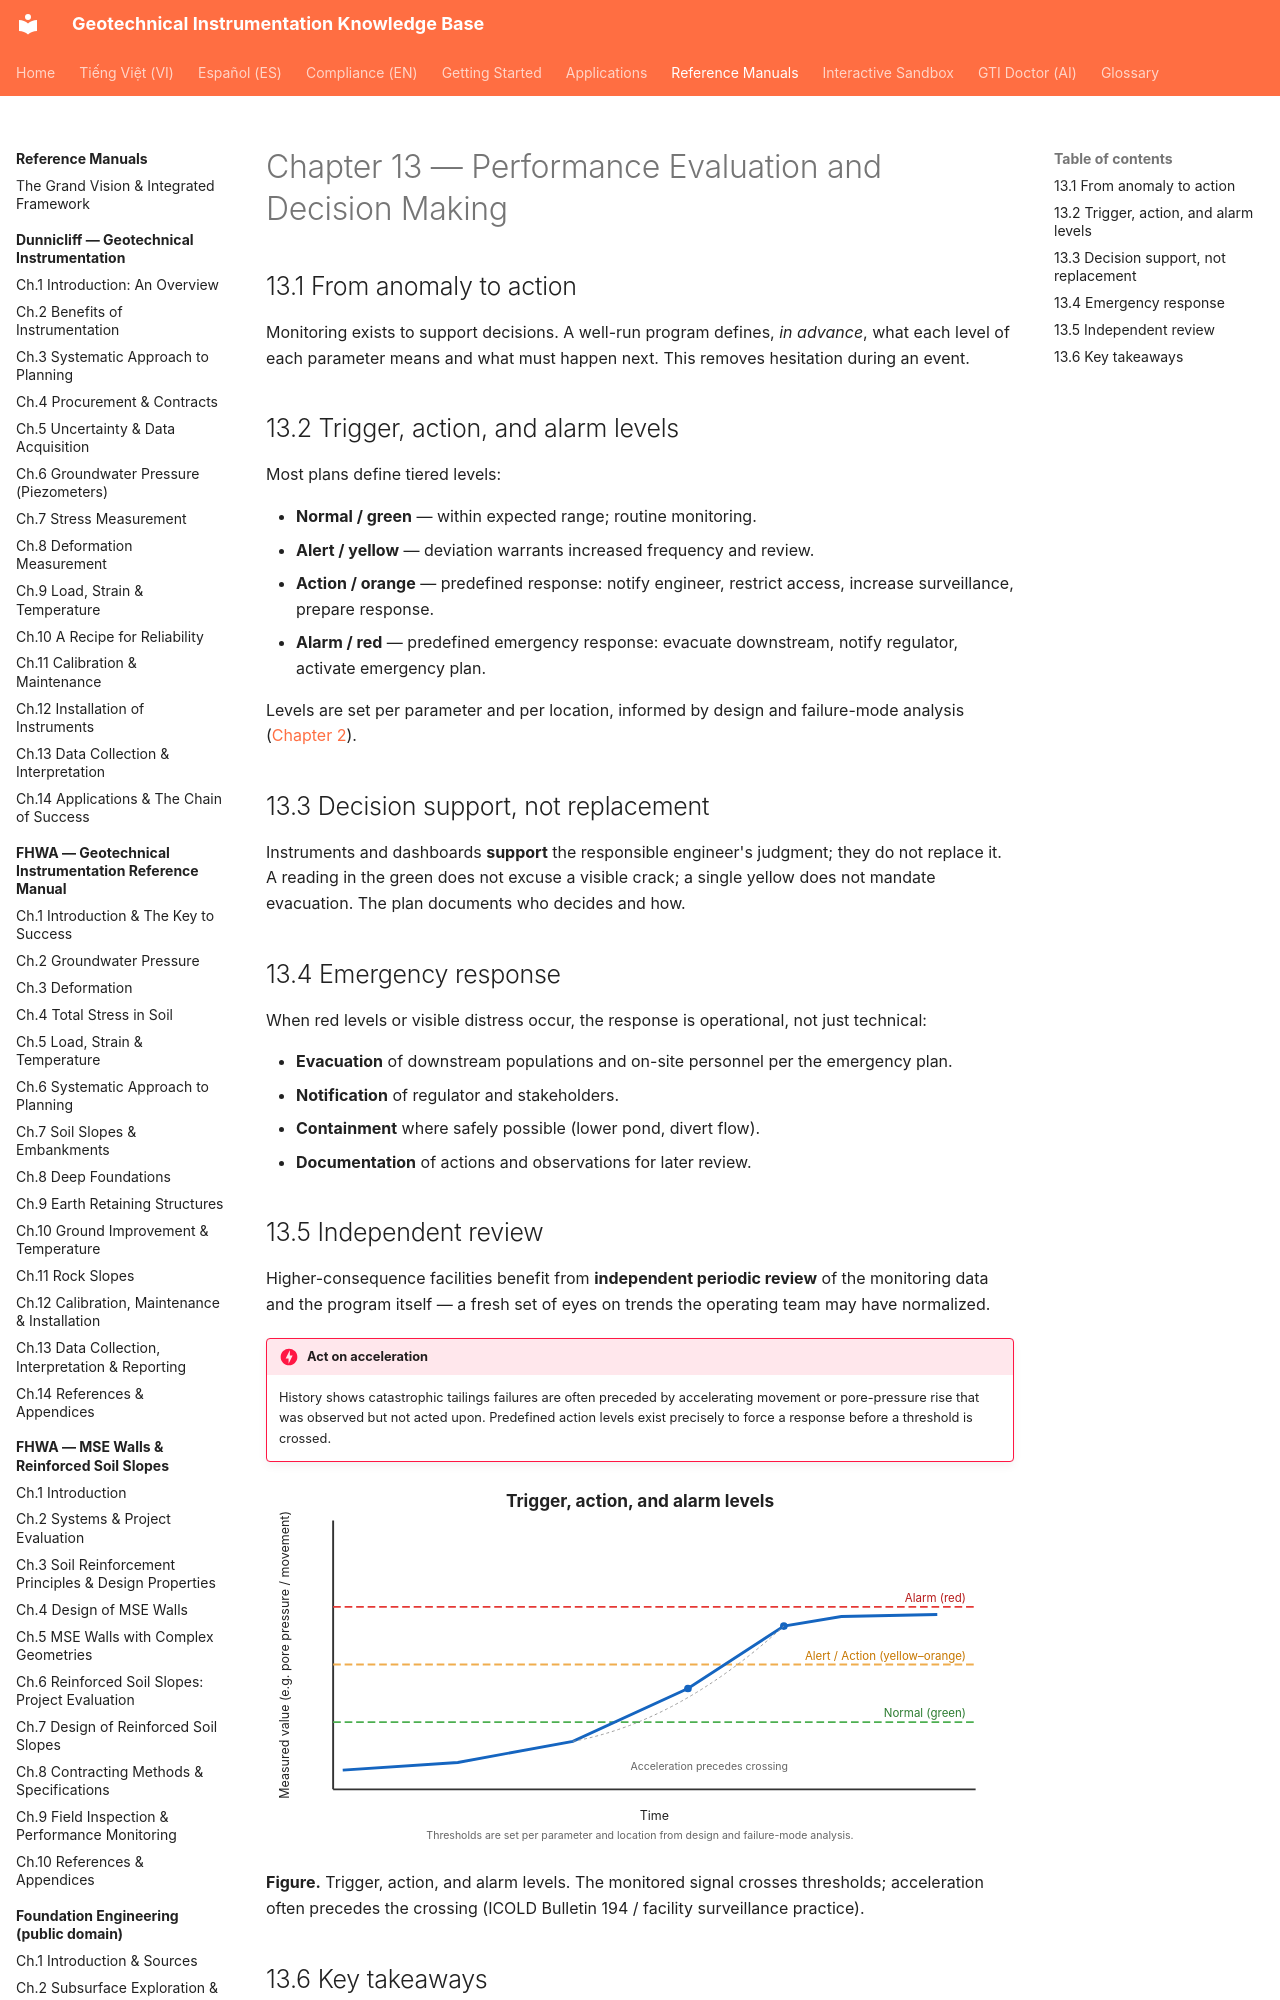

repository: geoinst/geoinst.github.io · page: reference-manuals/tailings-dam-safety/chapter-13-decisions/index.html · generator: mkdocs

---
lang: en
lang_alt: vi/reference-manuals/tailings-dam-safety/chapter-13-decisions/
---
# Chapter 13 — Performance Evaluation and Decision Making

## 13.1 From anomaly to action

Monitoring exists to support decisions. A well-run program defines, *in advance*,
what each level of each parameter means and what must happen next. This removes
hesitation during an event.
